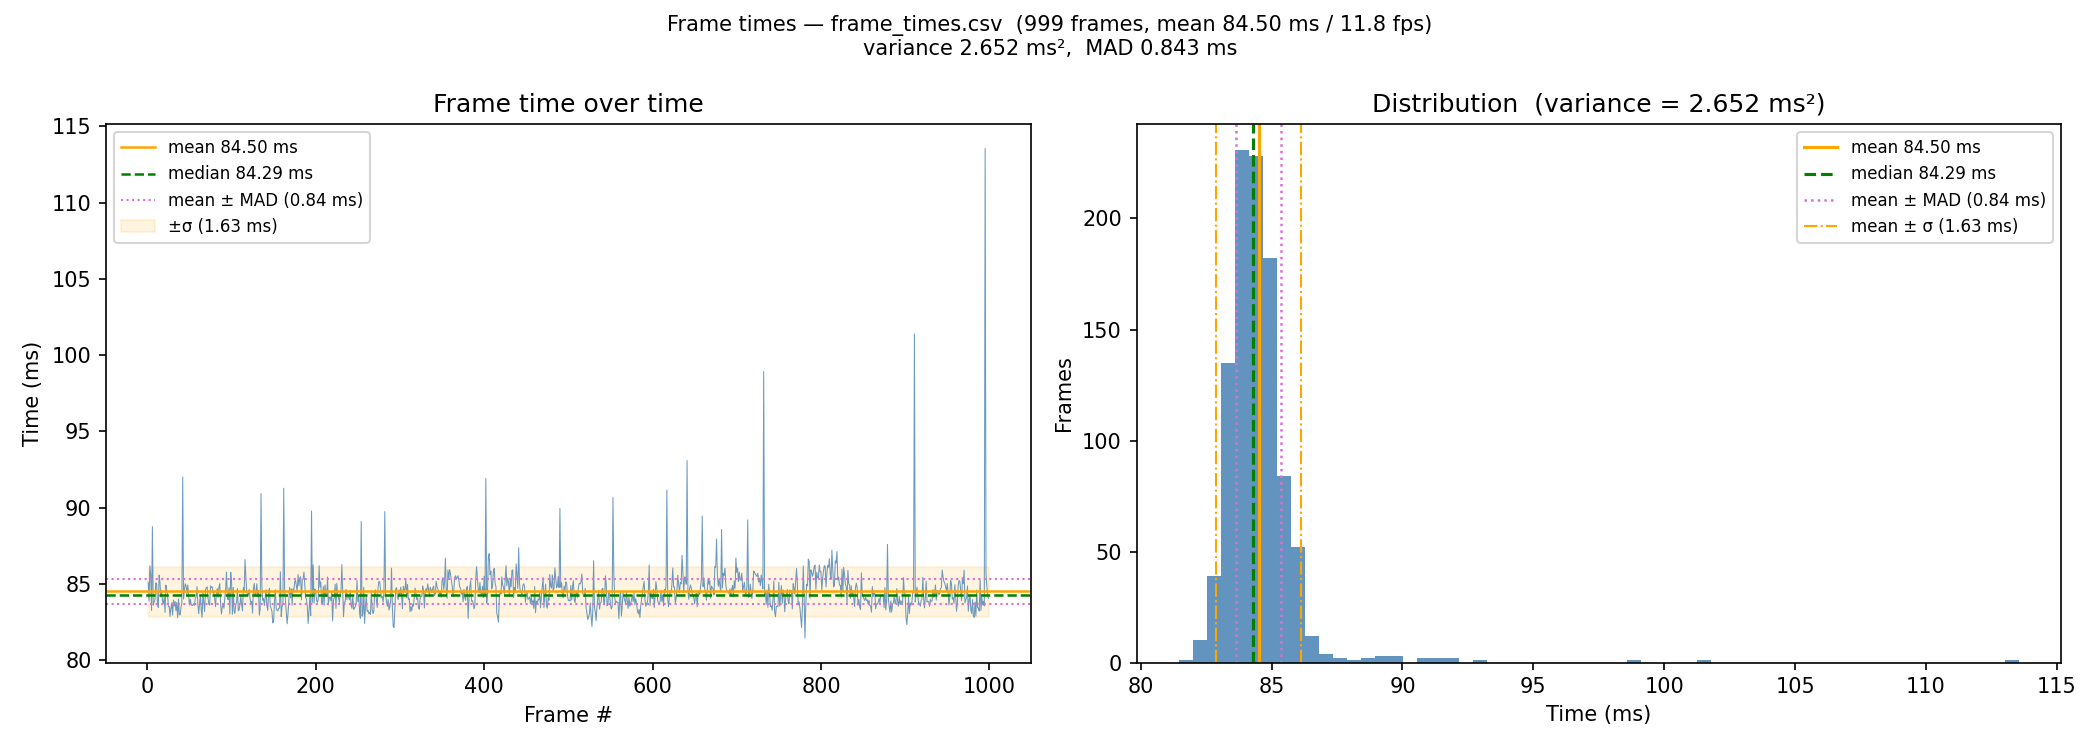

Values plotted in this chart, from the file beside it:
1, 0.085111000
2, 0.08388
3, 0.08619
4, 0.08559
5, 0.08325
6, 0.08876
7, 0.0836
8, 0.08382
9, 0.08393
10, 0.08506
11, 0.08504
12, 0.08375
13, 0.08346
14, 0.08557
15, 0.0851
16, 0.08416
17, 0.08454
18, 0.08385
19, 0.08373
20, 0.08412
21, 0.08313
22, 0.08492
23, 0.08461
24, 0.08434
25, 0.0835
26, 0.0835
27, 0.08288
28, 0.08343
29, 0.08377
30, 0.08296
31, 0.08394
32, 0.08354
33, 0.08385
34, 0.08324
35, 0.08378
36, 0.08278
37, 0.084
38, 0.08299
39, 0.08296
40, 0.08347
41, 0.08376
42, 0.09201
43, 0.08401
44, 0.08462
45, 0.085
46, 0.08486
47, 0.08435
48, 0.08492
49, 0.08426
50, 0.08361
51, 0.08399
52, 0.08367
53, 0.08358
54, 0.08359
55, 0.08372
56, 0.0836
57, 0.08408
58, 0.08416
59, 0.08482
60, 0.08367
61, 0.08304
... 938 more rows
